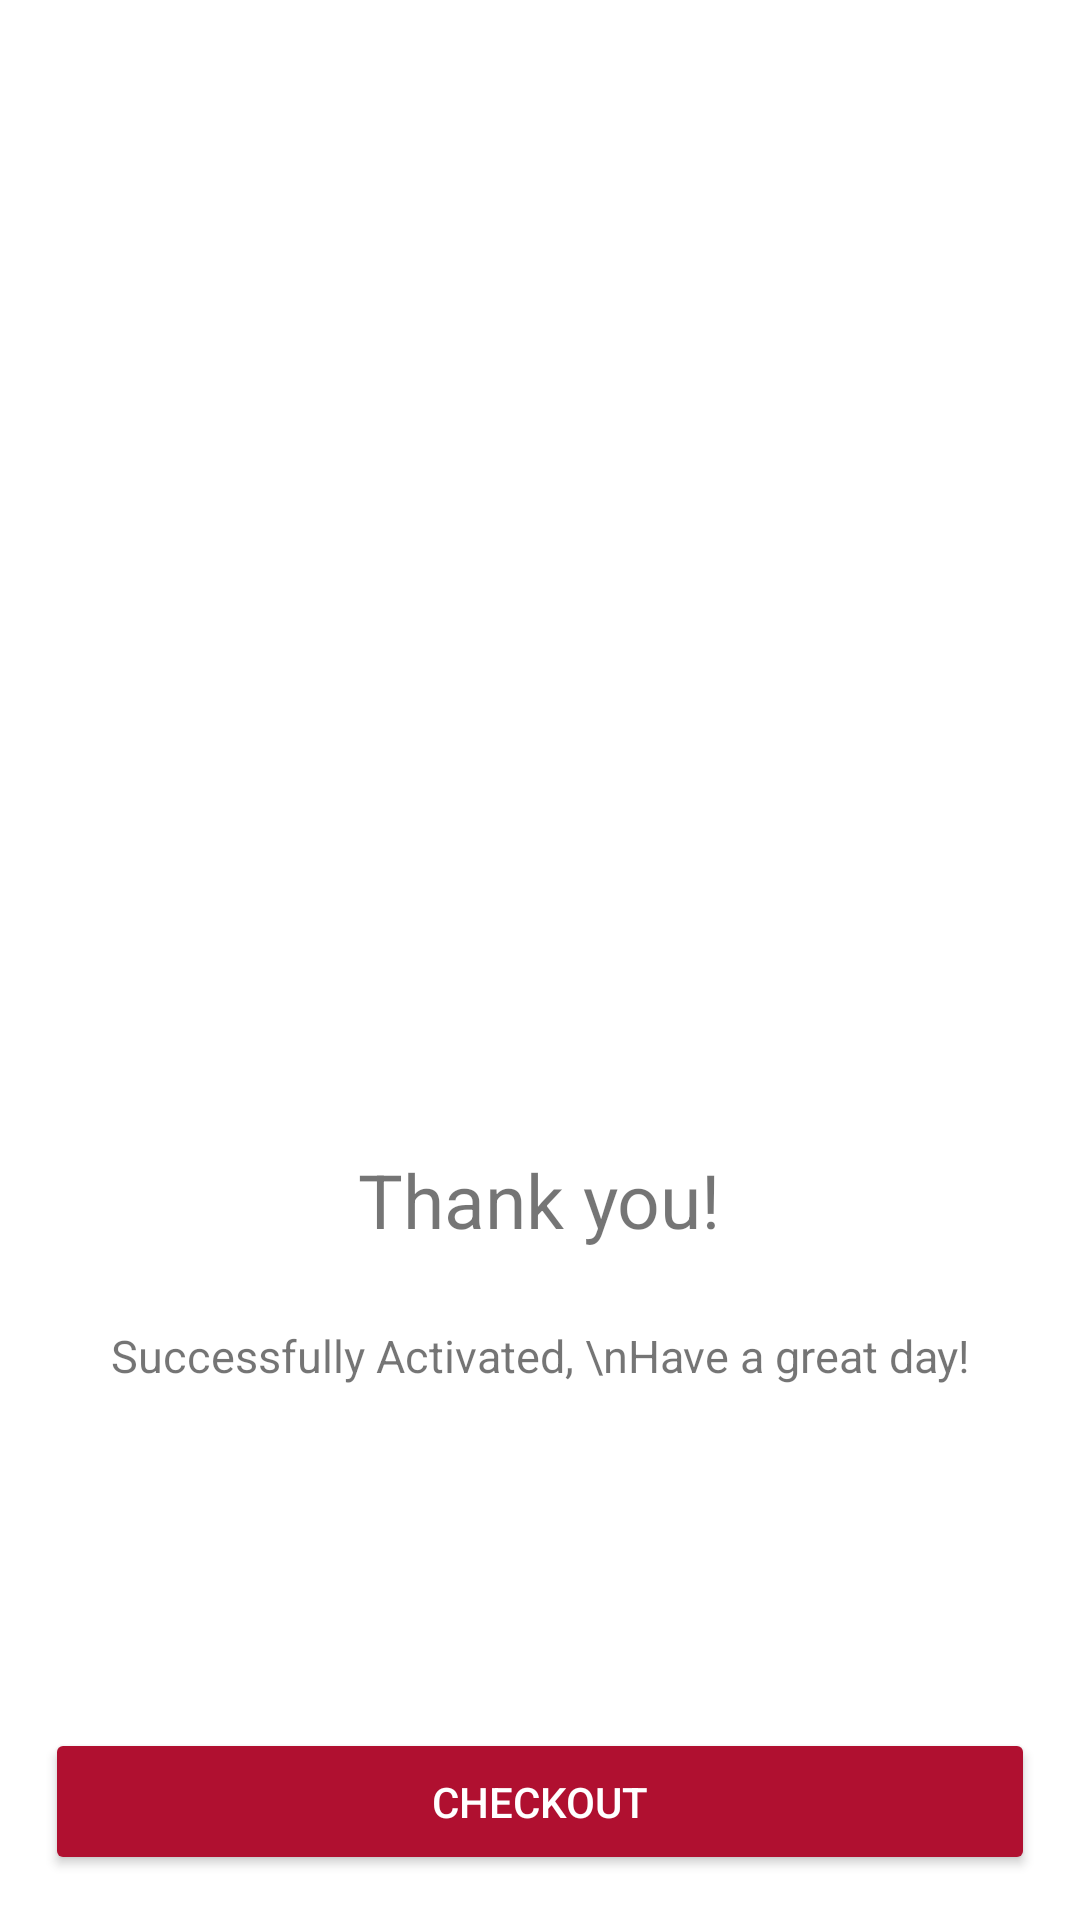

Produce the Android XML layout that renders to this screen, including the resource entries it uses.
<!-- AndroidManifest.xml: application theme AppTheme -->
<!-- res/layout/fragment_payment_success.xml -->
<?xml version="1.0" encoding="utf-8"?>
<RelativeLayout xmlns:android="http://schemas.android.com/apk/res/android"
    xmlns:tools="http://schemas.android.com/tools" xmlns:app="http://schemas.android.com/apk/res-auto"
    android:id="@+id/root_view"
    android:padding="15dp"
    android:background="@color/colorWhite"
    android:layout_width="match_parent"
    android:layout_height="match_parent"
    tools:context=".views.fragments.SubscriptionFragment">

    <LinearLayout
        android:gravity="center"
        android:orientation="vertical"
        android:layout_centerInParent="true"
        android:layout_width="match_parent"
        android:layout_height="wrap_content">
        <ImageButton
            android:id="@+id/add_own_product"
            android:scaleType="fitCenter"
            android:adjustViewBounds="true"
            app:backgroundTint="@color/colorPrimary"
            android:background="@drawable/shape_radius_100_pad_10_stroke_grey_bg_white"
            android:tint="@color/colorWhite"
            android:src="@drawable/ic_baseline_check_24"
            android:layout_marginBottom="35dp"
            android:layout_width="170dp"
            android:layout_height="170dp" />

        <TextView
            android:text="Thank you!"
            android:textSize="25sp"
            android:layout_marginBottom="25dp"
            android:layout_width="wrap_content"
            android:layout_height="wrap_content"/>

        <TextView
            android:text="Successfully Activated, \nHave a great day!"
            android:textSize="15sp"
            android:textAlignment="center"
            android:layout_width="wrap_content"
            android:layout_height="wrap_content"/>
    </LinearLayout>

    <Button
        android:layout_alignParentBottom="true"
        android:id="@+id/check_order_button"
        android:text="CHECKOUT"
        android:textColor="@color/colorWhite"
        app:cornerRadius="5dp"
        android:padding="15dp"
        app:backgroundTint="@color/colorPrimary"
        android:layout_width="match_parent"
        android:layout_height="wrap_content" />

    <ProgressBar
        android:id="@+id/progress_bar"
        android:layout_centerInParent="true"
        android:layout_width="wrap_content"
        android:layout_height="wrap_content"
        android:layout_gravity="center"
        android:indeterminate="true"
        style="?android:attr/progressBarStyleLarge"
        android:visibility="invisible" />

</RelativeLayout>
<!-- resources referenced by this layout -->
<resources>
  <color name="colorPrimary">#B01030</color>
  <color name="colorWhite">#FFFFFF</color>
  <style name="AppTheme" parent="Theme.MaterialComponents.DayNight.NoActionBar">
          
          
          <item name="colorPrimary">@color/colorPrimary</item>
          <item name="colorPrimaryDark">@color/colorPrimaryDark</item>
          <item name="colorAccent">@color/colorAccent</item>
      </style>
  <color name="colorPrimaryDark">#530918</color>
  <color name="colorAccent">#450D18</color>
</resources>
